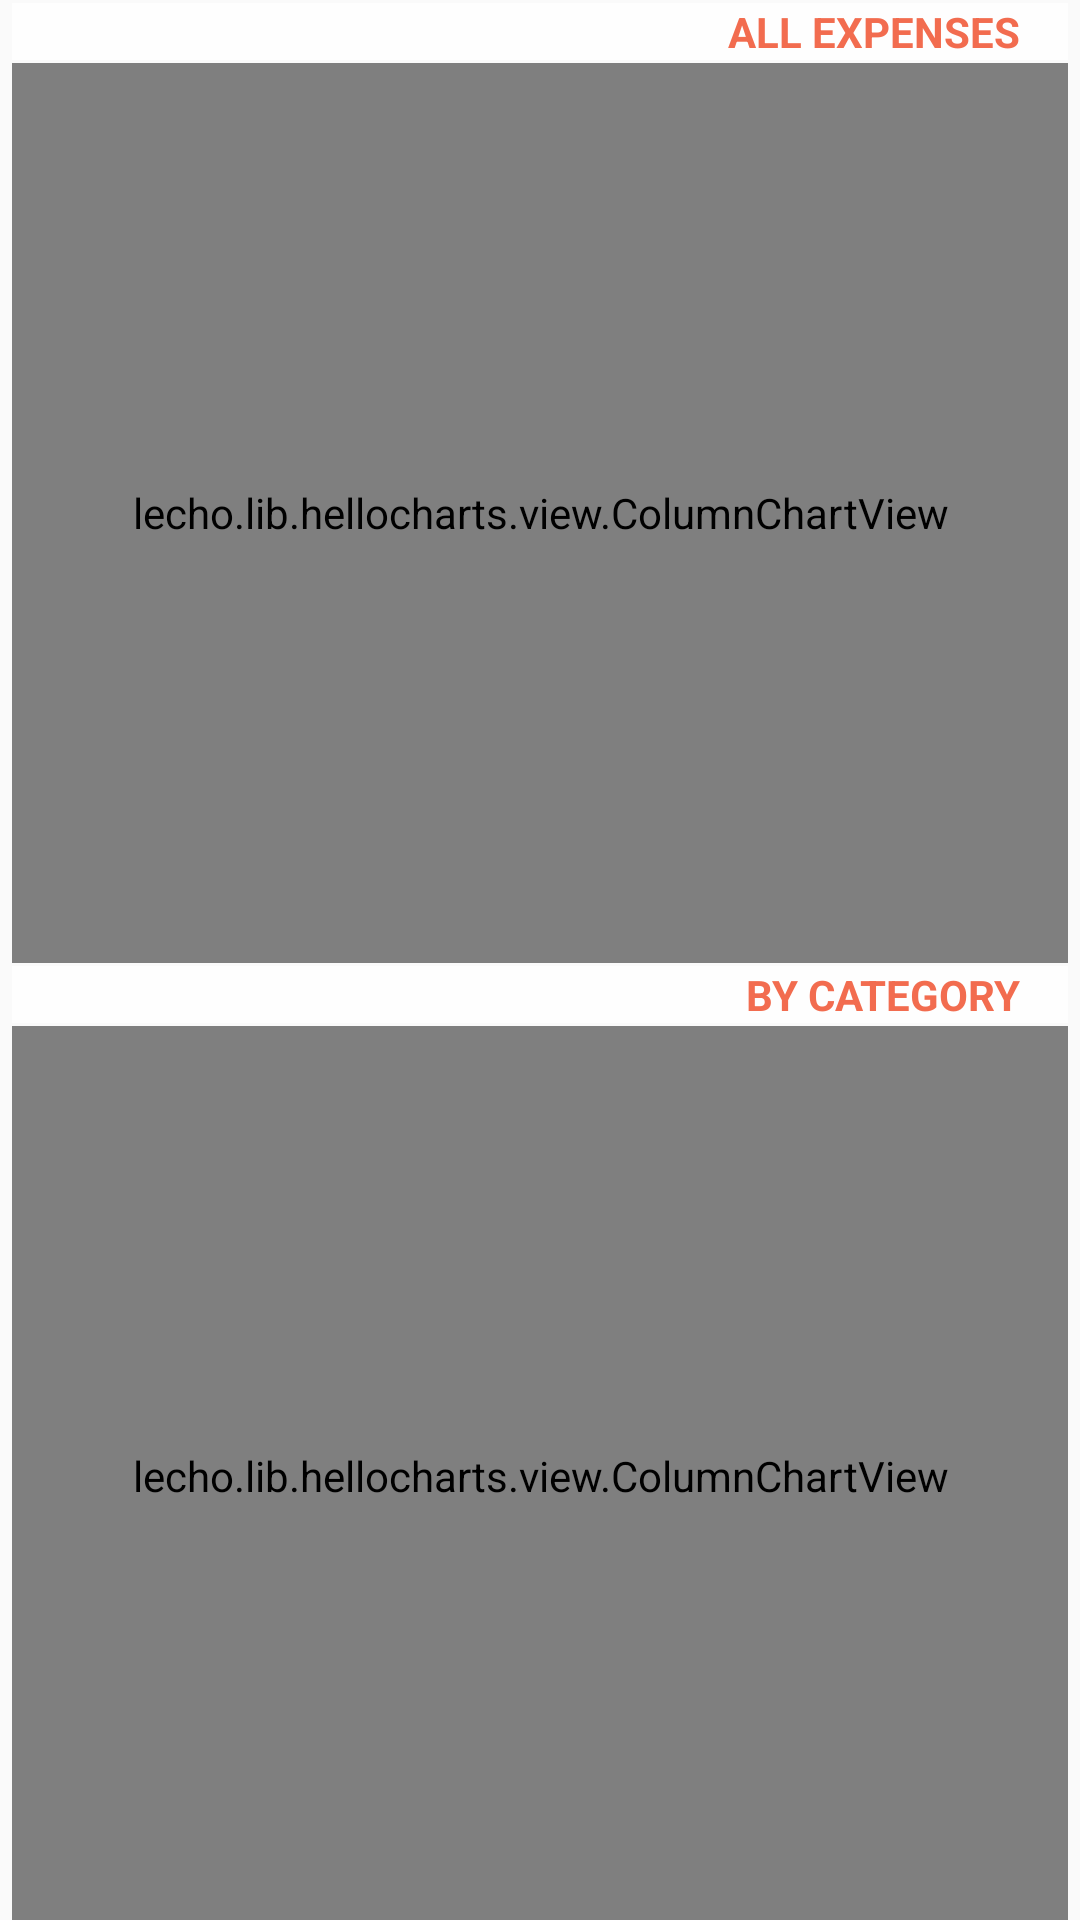

Write the Android layout XML for this screen, with the resource values it uses.
<!-- AndroidManifest.xml: application theme BaseTheme -->
<!-- res/layout/days_charts.xml -->
<?xml version="1.0" encoding="utf-8"?>
<android.support.v4.widget.NestedScrollView xmlns:android="http://schemas.android.com/apk/res/android"
    android:layout_width="match_parent"
    android:layout_height="match_parent"
    android:clipToPadding="true"
    android:fillViewport="true">

    <LinearLayout
        android:layout_width="match_parent"
        android:layout_height="wrap_content"
        android:layout_marginLeft="@dimen/item_horizontal_margin"
        android:layout_marginRight="@dimen/item_horizontal_margin"
        android:orientation="vertical">

        <TextView
            style="@style/Item.Header.Charts"
            android:text="@string/stats_all_expenses_header" />

        <lecho.lib.hellocharts.view.ColumnChartView
            android:id="@+id/columnChart"
            style="@style/Chart" />

        <TextView
            style="@style/Item.Header.Charts"
            android:text="@string/stats_categories_header" />

        <android.support.v7.widget.RecyclerView
            android:id="@+id/recyclerView"
            style="@style/RecyclerView" />

        <lecho.lib.hellocharts.view.ColumnChartView
            android:id="@+id/categoriesChart"
            style="@style/Chart" />

        <lecho.lib.hellocharts.view.LineChartView
            android:id="@+id/lineChart"
            style="@style/Chart"
            android:layout_marginBottom="@dimen/item_divider_size" />
    </LinearLayout>
</android.support.v4.widget.NestedScrollView>
<!-- resources referenced by this layout -->
<resources>
  <dimen name="item_divider_size">1dp</dimen>
  <dimen name="item_horizontal_margin">4dp</dimen>
  <string name="stats_all_expenses_header">All expenses</string>
  <string name="stats_categories_header">By Category</string>
  <style name="Chart">
          <item name="android:layout_width">match_parent</item>
          <item name="android:layout_height">300dp</item>
          <item name="android:background">@color/background</item>
          <item name="android:padding">@dimen/horizontal_margin</item>
      </style>
  <style name="Item.Header.Charts">
          <item name="android:layout_width">match_parent</item>
          <item name="android:layout_height">wrap_content</item>
          <item name="android:layout_marginLeft">0dp</item>
          <item name="android:layout_marginRight">0dp</item>
      </style>
  <style name="RecyclerView">
          <item name="android:layout_width">match_parent</item>
          <item name="android:layout_height">match_parent</item>
          <item name="android:clipToPadding">false</item>
          <item name="android:overScrollMode">never</item>
          <item name="android:smoothScrollbar">true</item>
      </style>
  <style name="BaseTheme" parent="Theme.AppCompat.Light.DarkActionBar">
          
          <item name="colorPrimary">@color/primary</item>
          <item name="colorPrimaryDark">@color/primary_dark</item>
          <item name="colorAccent">@color/accent</item>
          <item name="background">@color/background_gray</item>
  
          <item name="windowActionBar">false</item>
          <item name="windowNoTitle">true</item>
      </style>
  <color name="background">#FFFFFF</color>
  <dimen name="horizontal_margin">16dp</dimen>
  <color name="primary">#1B325F</color>
  <color name="primary_dark">#152C4E</color>
  <color name="accent">#F26C4F</color>
  <color name="background_gray">#E9F2F9</color>
</resources>
